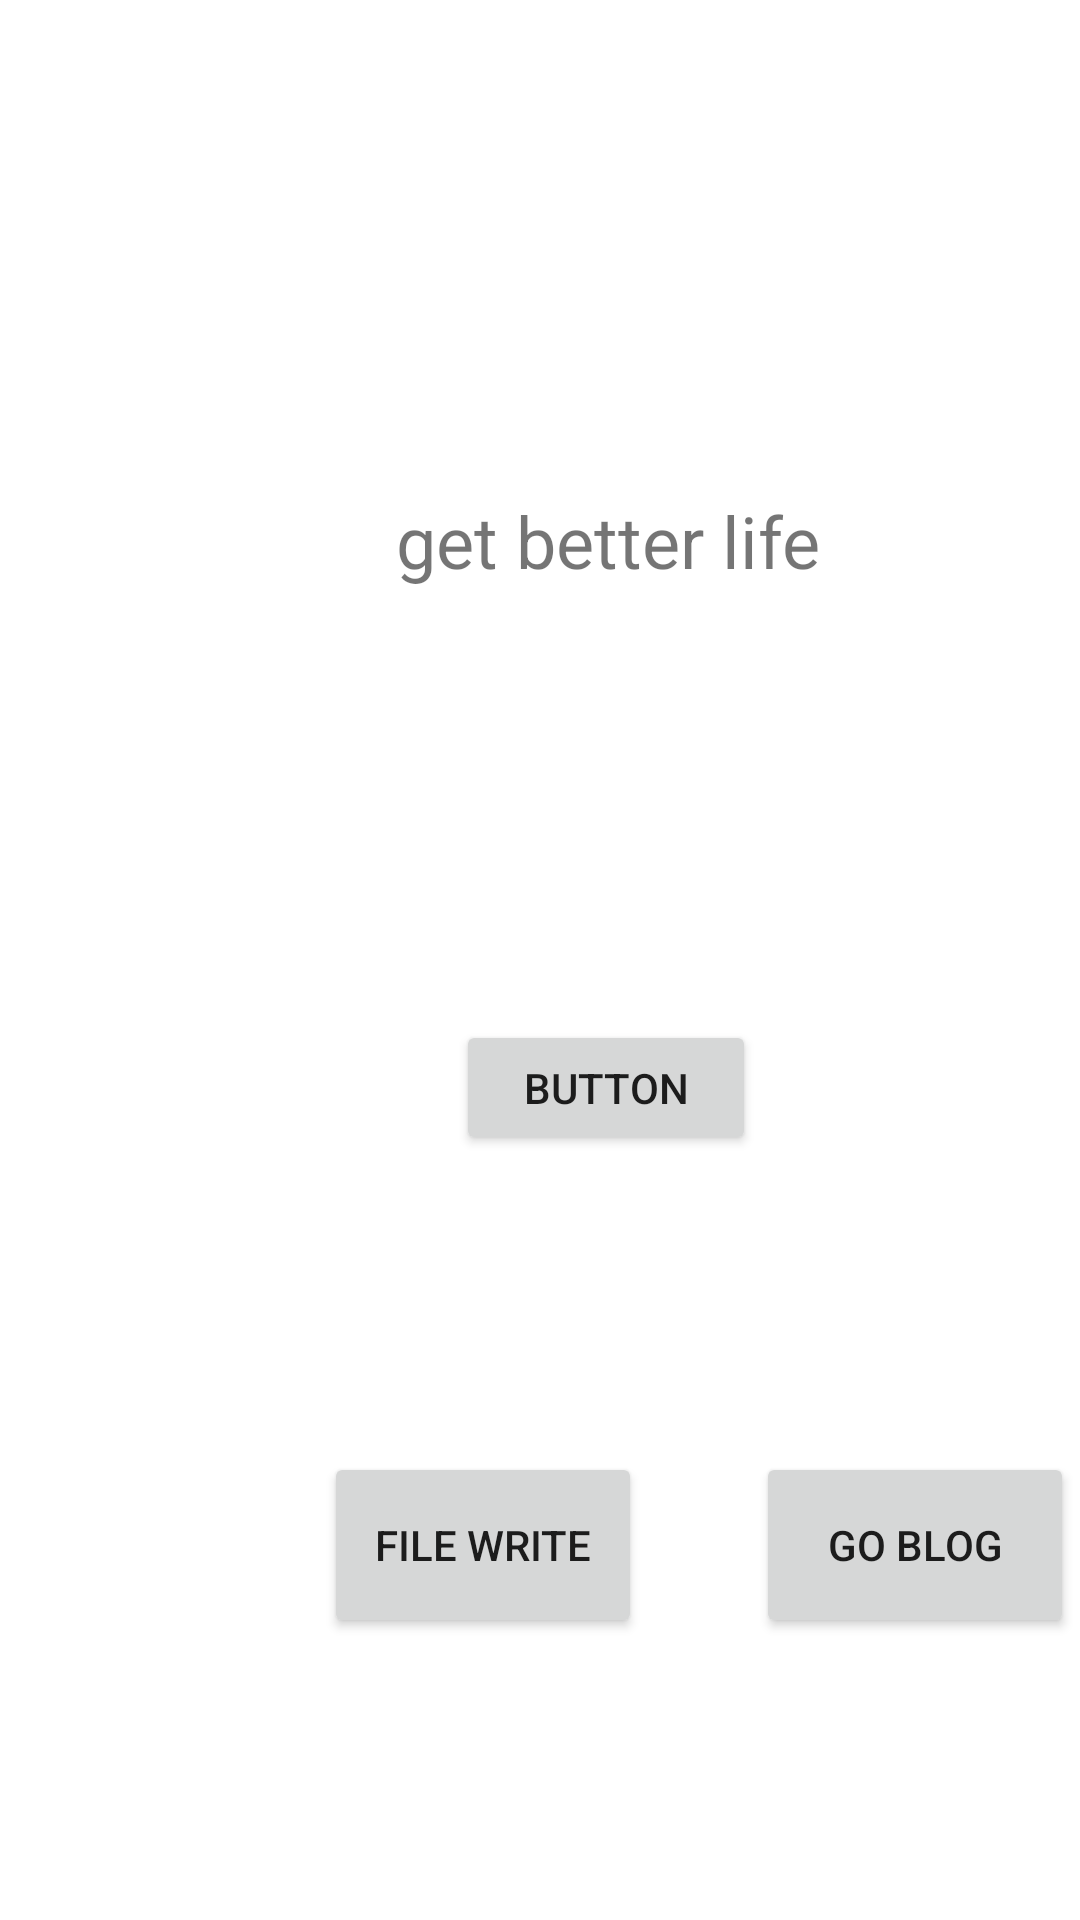

Produce the Android XML layout that renders to this screen, including the resource entries it uses.
<!-- AndroidManifest.xml: application theme Theme.Chelina -->
<!-- res/layout/activity_main.xml -->
<?xml version="1.0" encoding="utf-8"?>
<androidx.constraintlayout.widget.ConstraintLayout xmlns:android="http://schemas.android.com/apk/res/android"
    xmlns:app="http://schemas.android.com/apk/res-auto"
    xmlns:tools="http://schemas.android.com/tools"
    android:layout_width="match_parent"
    android:layout_height="match_parent"
    tools:context=".MainActivity">


    <Button
        android:id="@+id/btn_openExecute"
        android:layout_width="100dp"
        android:layout_height="45dp"
        android:layout_marginStart="152dp"
        android:layout_marginTop="340dp"
        android:onClick="btn_Excure_onClick"
        android:text="Button"
        app:layout_constraintStart_toStartOf="parent"
        app:layout_constraintTop_toTopOf="parent" />

    <Button
        android:id="@+id/btn_FileWrite"
        android:layout_width="106dp"
        android:layout_height="62dp"
        android:layout_marginStart="108dp"
        android:layout_marginTop="484dp"
        android:onClick="btn_FileWrite_onClick"
        android:text="File Write"
        app:layout_constraintStart_toStartOf="parent"
        app:layout_constraintTop_toTopOf="parent" />

    <Button
        android:id="@+id/btn_Blog"
        android:layout_width="106dp"
        android:layout_height="62dp"
        android:layout_marginStart="252dp"
        android:layout_marginTop="484dp"
        android:onClick="btn_Blog_onClick"
        android:text="go Blog"
        app:layout_constraintStart_toStartOf="parent"
        app:layout_constraintTop_toTopOf="parent" />

    <TextView
        android:id="@+id/edit_moto"
        android:layout_width="wrap_content"
        android:layout_height="wrap_content"
        android:layout_marginStart="132dp"
        android:layout_marginTop="164dp"
        android:text="get better life"
        android:textSize="24sp"
        app:layout_constraintStart_toStartOf="parent"
        app:layout_constraintTop_toTopOf="parent"/>
</androidx.constraintlayout.widget.ConstraintLayout>
<!-- resources referenced by this layout -->
<resources>
  <style name="Theme.Chelina" parent="Theme.MaterialComponents.DayNight.DarkActionBar">
          
          <item name="colorPrimary">@color/purple_500</item>
          <item name="colorPrimaryVariant">@color/purple_700</item>
          <item name="colorOnPrimary">@color/white</item>
          
          <item name="colorSecondary">@color/teal_200</item>
          <item name="colorSecondaryVariant">@color/teal_700</item>
          <item name="colorOnSecondary">@color/black</item>
          
          <item name="android:statusBarColor">?attr/colorPrimaryVariant</item>
          
      </style>
  <!-- not gathered from this repository: default colours our renderer supplied (Android Studio template values) -->
  <color name="purple_500">#FF6200EE</color>
  <color name="purple_700">#FF3700B3</color>
  <color name="teal_200">#FF03DAC5</color>
  <color name="teal_700">#FF018786</color>
  <color name="black">#FF000000</color>
  <color name="white">#FFFFFFFF</color>
</resources>
